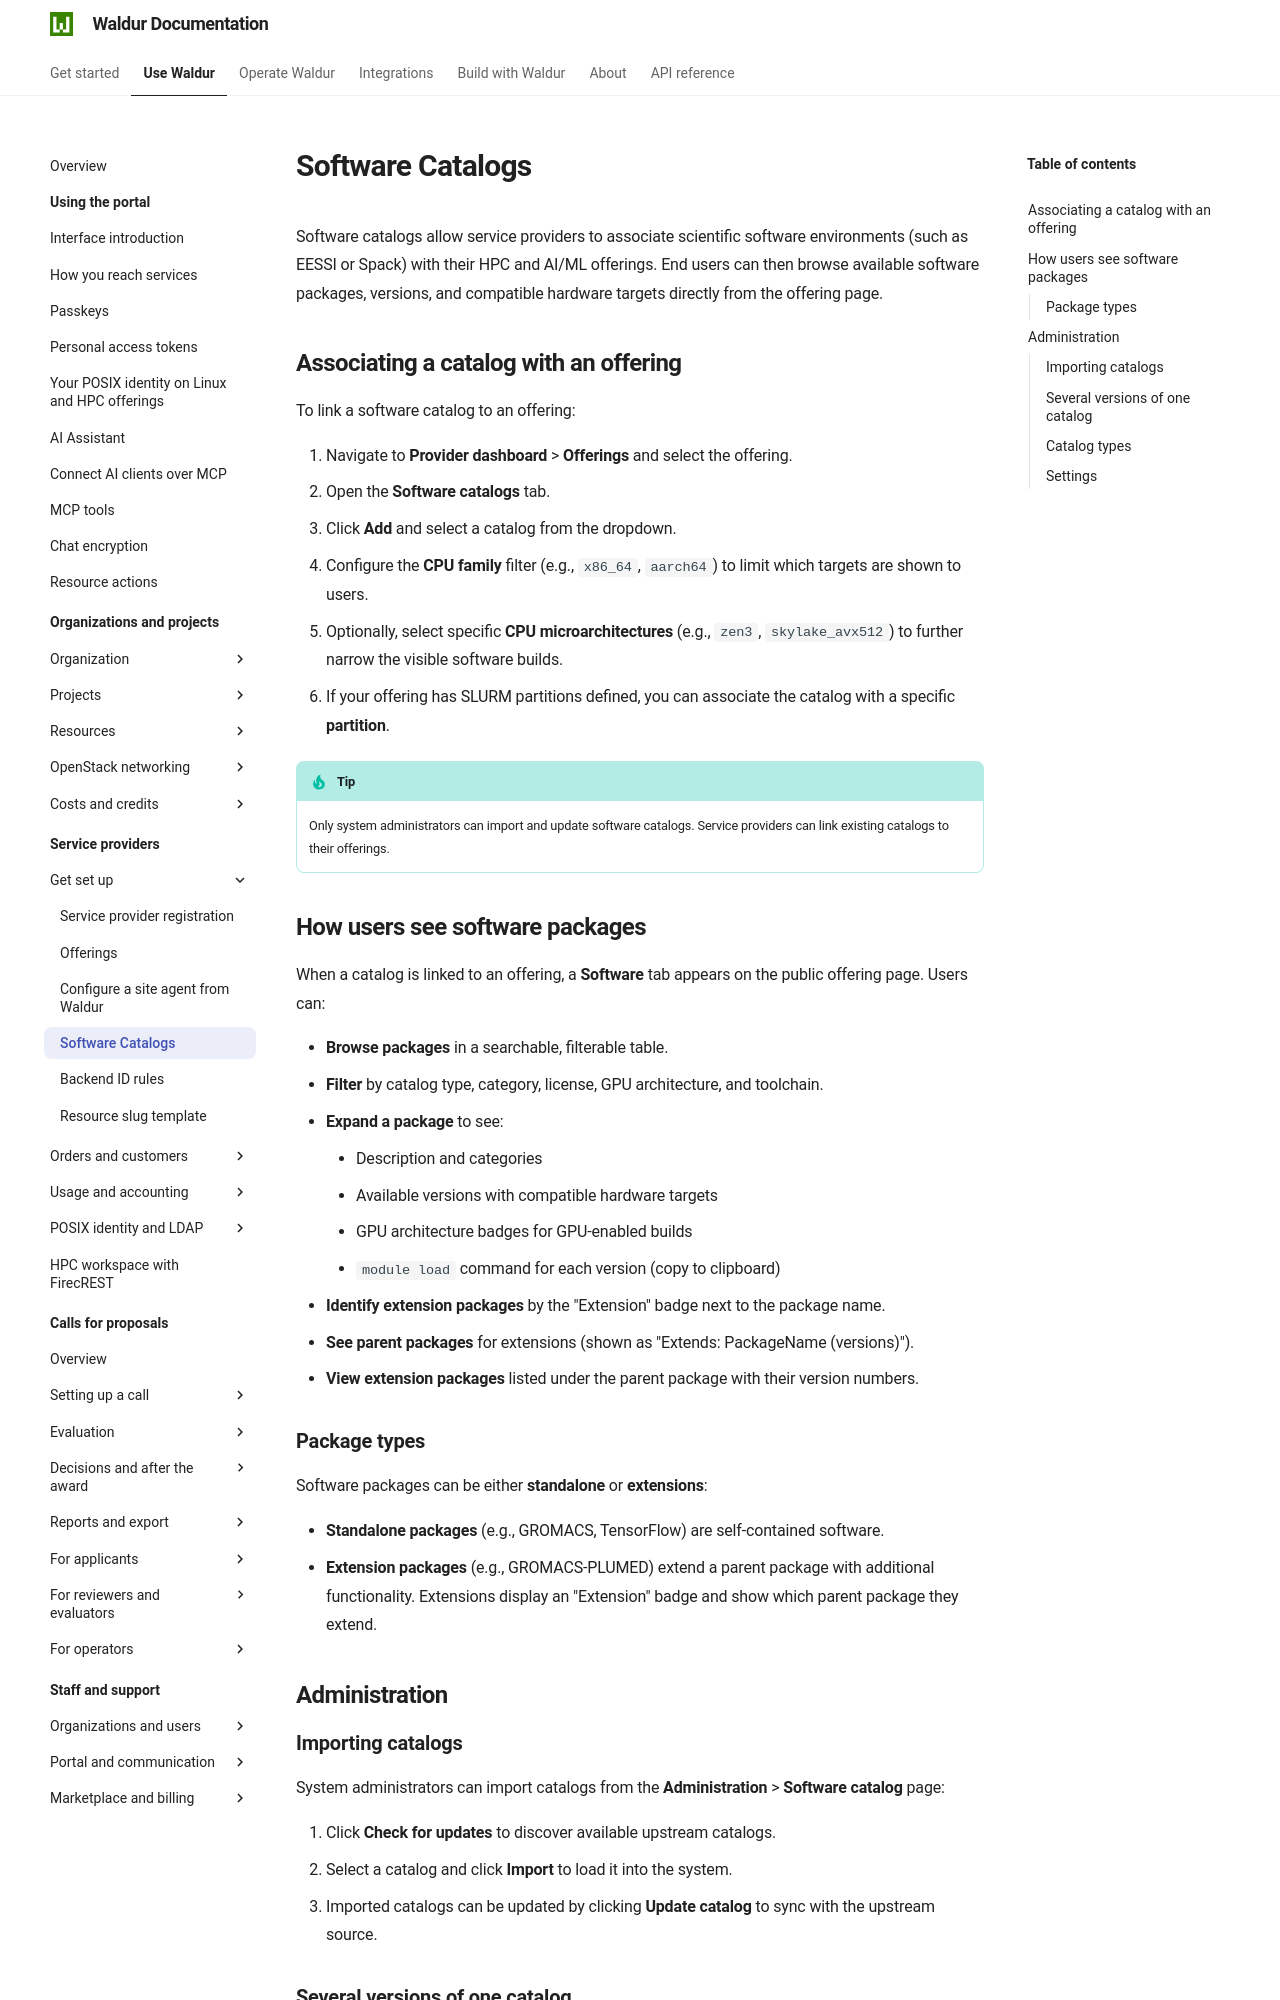

repository: waldur/waldur-docs · page: latest/user-guide/service-provider-organization/software-catalogs/index.html · generator: mkdocs

---
requires:
  - feature:marketplace.display_software_catalog
---

# Software Catalogs

Software catalogs allow service providers to associate scientific software environments
(such as EESSI or Spack) with their HPC and AI/ML offerings. End users can then browse
available software packages, versions, and compatible hardware targets directly from the
offering page.

## Associating a catalog with an offering

To link a software catalog to an offering:

1. Navigate to **Provider dashboard** > **Offerings** and select the offering.
2. Open the **Software catalogs** tab.
3. Click **Add** and select a catalog from the dropdown.
4. Configure the **CPU family** filter (e.g., `x86_64`, `aarch64`) to limit which
   targets are shown to users.
5. Optionally, select specific **CPU microarchitectures** (e.g., `zen3`, `skylake_avx512`)
   to further narrow the visible software builds.
6. If your offering has SLURM partitions defined, you can associate the catalog with a
   specific **partition**.

!!! tip
    Only system administrators can import and update software catalogs.
    Service providers can link existing catalogs to their offerings.

## How users see software packages

When a catalog is linked to an offering, a **Software** tab appears on the public
offering page. Users can:

- **Browse packages** in a searchable, filterable table.
- **Filter** by catalog type, category, license, GPU architecture, and toolchain.
- **Expand a package** to see:
    - Description and categories
    - Available versions with compatible hardware targets
    - GPU architecture badges for GPU-enabled builds
    - `module load` command for each version (copy to clipboard)
- **Identify extension packages** by the "Extension" badge next to the package name.
- **See parent packages** for extensions (shown as "Extends: PackageName (versions)").
- **View extension packages** listed under the parent package with their version numbers.

### Package types

Software packages can be either **standalone** or **extensions**:

- **Standalone packages** (e.g., GROMACS, TensorFlow) are self-contained software.
- **Extension packages** (e.g., GROMACS-PLUMED) extend a parent package with additional
  functionality. Extensions display an "Extension" badge and show which parent
  package they extend.

## Administration

### Importing catalogs

System administrators can import catalogs from the **Administration** > **Software catalog** page:

1. Click **Check for updates** to discover available upstream catalogs.
2. Select a catalog and click **Import** to load it into the system.
3. Imported catalogs can be updated by clicking **Update catalog** to sync with the
   upstream source.
